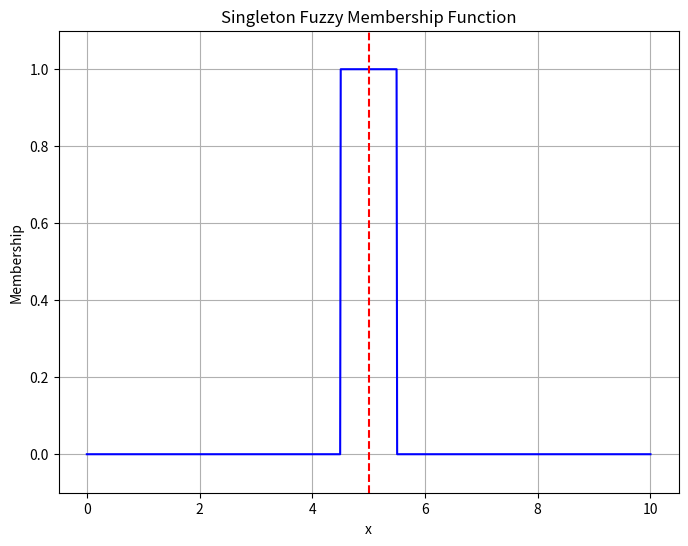

Write the Python code that produced this figure.
import numpy as np 
import matplotlib.pyplot as plt 
def singleton(x, mean, width): 
 if mean - width/2 <= x <= mean + width/2: 
  return 1.0 
 else: 
  return 0.0 
mean = 5  # Mean or center of the singleton 
width = 1  # Width of the singleton set 
x_values = np.linspace(0, 10, 1000) 
membership_values = [singleton(x, mean, width) for x in x_values] 
plt.figure(figsize=(8, 6)) 
plt.plot(x_values, membership_values, 'b', label='Singleton Fuzzy Membership Function') 
plt.title('Singleton Fuzzy Membership Function') 
plt.xlabel('x') 
plt.ylabel('Membership') 
plt.ylim(-0.1, 1.1) 
plt.axvline(x=mean, color='r', linestyle='--', label='Singleton Mean') 
# plt.legend() 
plt.grid(True) 
plt.show()
